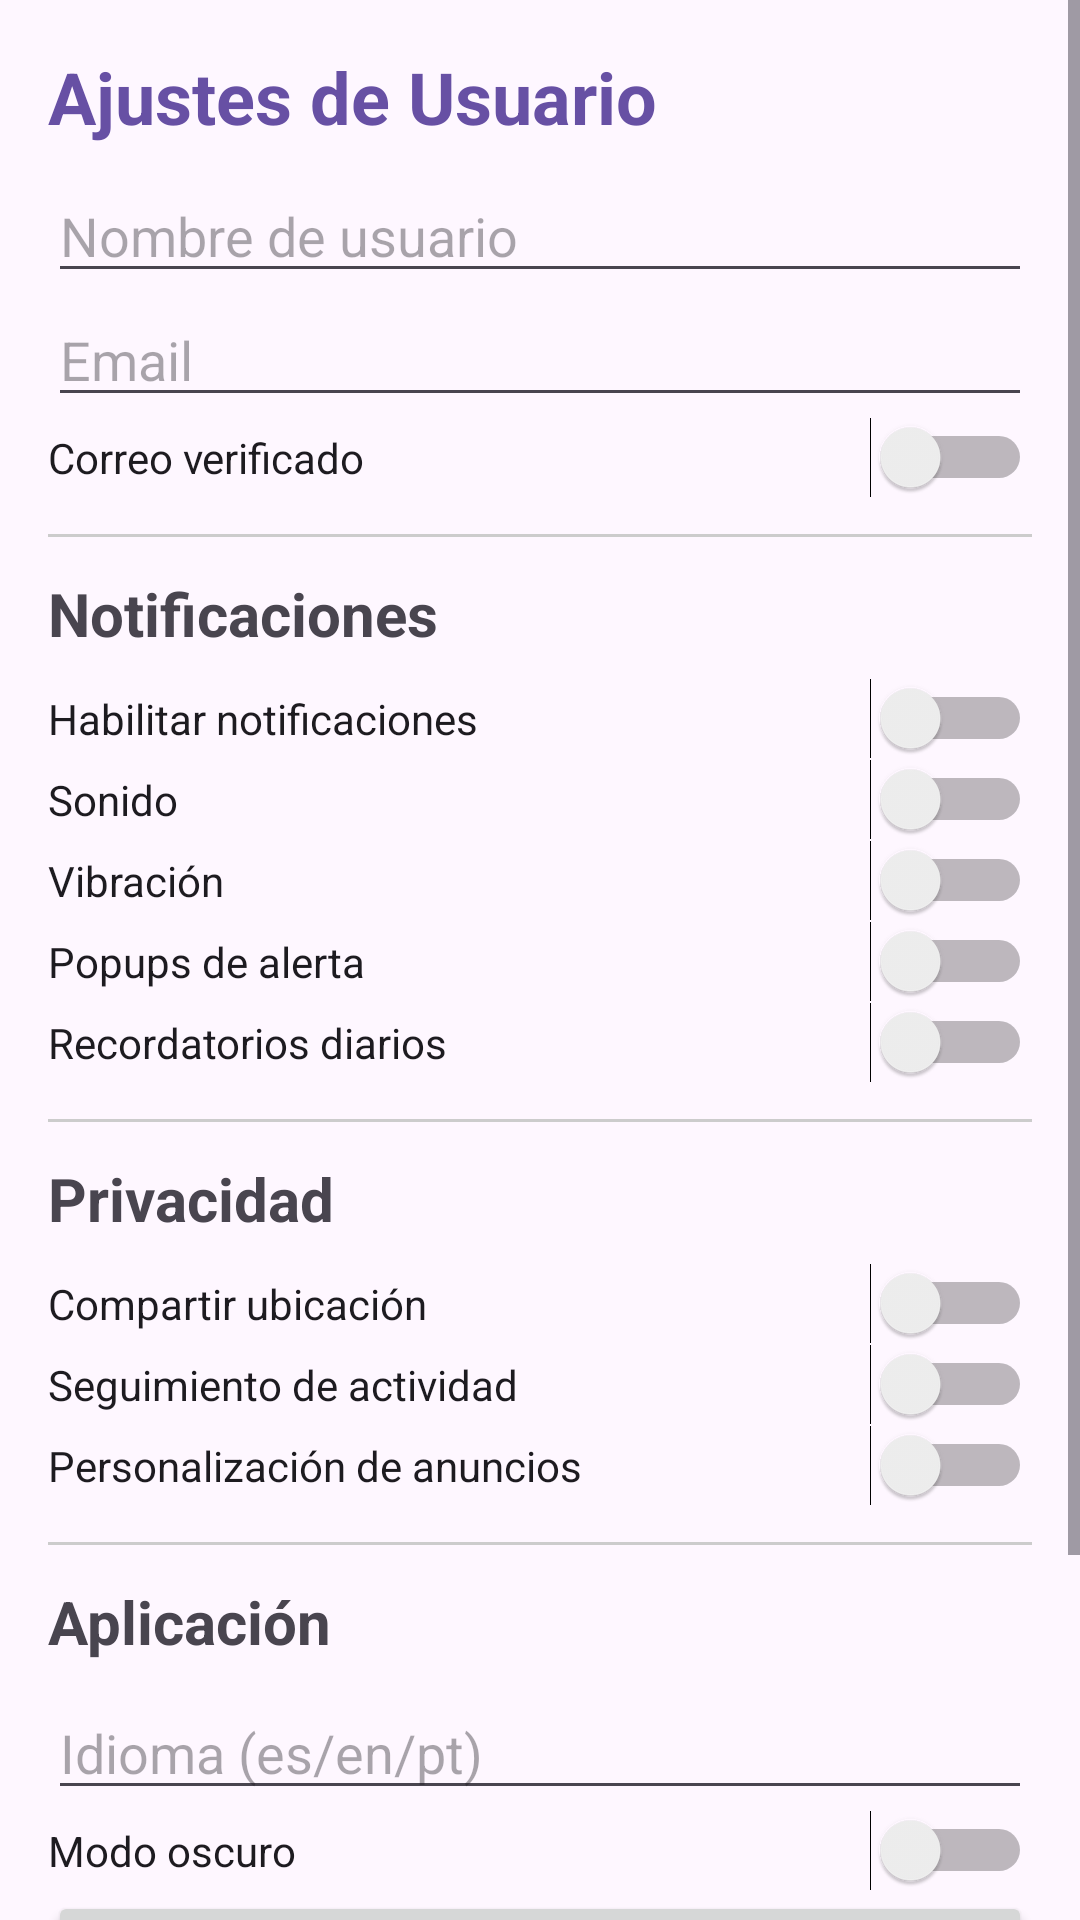

Android layout source for this screen:
<!-- AndroidManifest.xml: application theme Theme.DeRemateFE -->
<!-- res/layout/fragment_settings.xml -->
<?xml version="1.0" encoding="utf-8"?>
<ScrollView
    xmlns:android="http://schemas.android.com/apk/res/android"
    xmlns:tools="http://schemas.android.com/tools"
    android:layout_width="match_parent"
    android:layout_height="match_parent"
    tools:context=".fragments.SettingsFragment">

    <LinearLayout
        android:layout_width="match_parent"
        android:layout_height="wrap_content"
        android:orientation="vertical"
        android:padding="16dp">

        <TextView
            android:layout_width="wrap_content"
            android:layout_height="wrap_content"
            android:text="Ajustes de Usuario"
            android:textSize="24sp"
            android:textStyle="bold"
            android:textColor="?attr/colorPrimary"
            android:paddingBottom="8dp" />

        <EditText
            android:layout_width="match_parent"
            android:layout_height="wrap_content"
            android:hint="Nombre de usuario" />

        <EditText
            android:layout_width="match_parent"
            android:layout_height="wrap_content"
            android:hint="Email" />

        <Switch
            android:layout_width="match_parent"
            android:layout_height="wrap_content"
            android:text="Correo verificado" />

        <View android:layout_height="1dp" android:layout_width="match_parent" android:background="#ccc" android:layout_marginVertical="12dp"/>

        <TextView
            android:layout_width="wrap_content"
            android:layout_height="wrap_content"
            android:text="Notificaciones"
            android:textSize="20sp"
            android:textStyle="bold"
            android:paddingBottom="8dp" />

        <Switch
            android:layout_width="match_parent"
            android:layout_height="wrap_content"
            android:text="Habilitar notificaciones" />

        <Switch
            android:layout_width="match_parent"
            android:layout_height="wrap_content"
            android:text="Sonido" />

        <Switch
            android:layout_width="match_parent"
            android:layout_height="wrap_content"
            android:text="Vibración" />

        <Switch
            android:layout_width="match_parent"
            android:layout_height="wrap_content"
            android:text="Popups de alerta" />

        <Switch
            android:layout_width="match_parent"
            android:layout_height="wrap_content"
            android:text="Recordatorios diarios" />

        <View android:layout_height="1dp" android:layout_width="match_parent" android:background="#ccc" android:layout_marginVertical="12dp"/>

        <TextView
            android:layout_width="wrap_content"
            android:layout_height="wrap_content"
            android:text="Privacidad"
            android:textSize="20sp"
            android:textStyle="bold"
            android:paddingBottom="8dp" />

        <Switch
            android:layout_width="match_parent"
            android:layout_height="wrap_content"
            android:text="Compartir ubicación" />

        <Switch
            android:layout_width="match_parent"
            android:layout_height="wrap_content"
            android:text="Seguimiento de actividad" />

        <Switch
            android:layout_width="match_parent"
            android:layout_height="wrap_content"
            android:text="Personalización de anuncios" />

        <View android:layout_height="1dp" android:layout_width="match_parent" android:background="#ccc" android:layout_marginVertical="12dp"/>

        <TextView
            android:layout_width="wrap_content"
            android:layout_height="wrap_content"
            android:text="Aplicación"
            android:textSize="20sp"
            android:textStyle="bold"
            android:paddingBottom="8dp" />

        <EditText
            android:layout_width="match_parent"
            android:layout_height="wrap_content"
            android:hint="Idioma (es/en/pt)" />

        <Switch
            android:layout_width="match_parent"
            android:layout_height="wrap_content"
            android:text="Modo oscuro" />

        <Button
            android:layout_width="match_parent"
            android:layout_height="wrap_content"
            android:text="Ver términos y condiciones" />

        <Button
            android:layout_width="match_parent"
            android:layout_height="wrap_content"
            android:text="Enviar sugerencia" />

        <Button
            android:layout_width="match_parent"
            android:layout_height="wrap_content"
            android:text="Versión de la app" />

    </LinearLayout>
</ScrollView>
<!-- resources referenced by this layout -->
<resources>
  <style name="Theme.DeRemateFE" parent="Base.Theme.DeRemateFE" />
  <style name="Base.Theme.DeRemateFE" parent="Theme.Material3.DayNight.NoActionBar">
          
          
      </style>
</resources>
